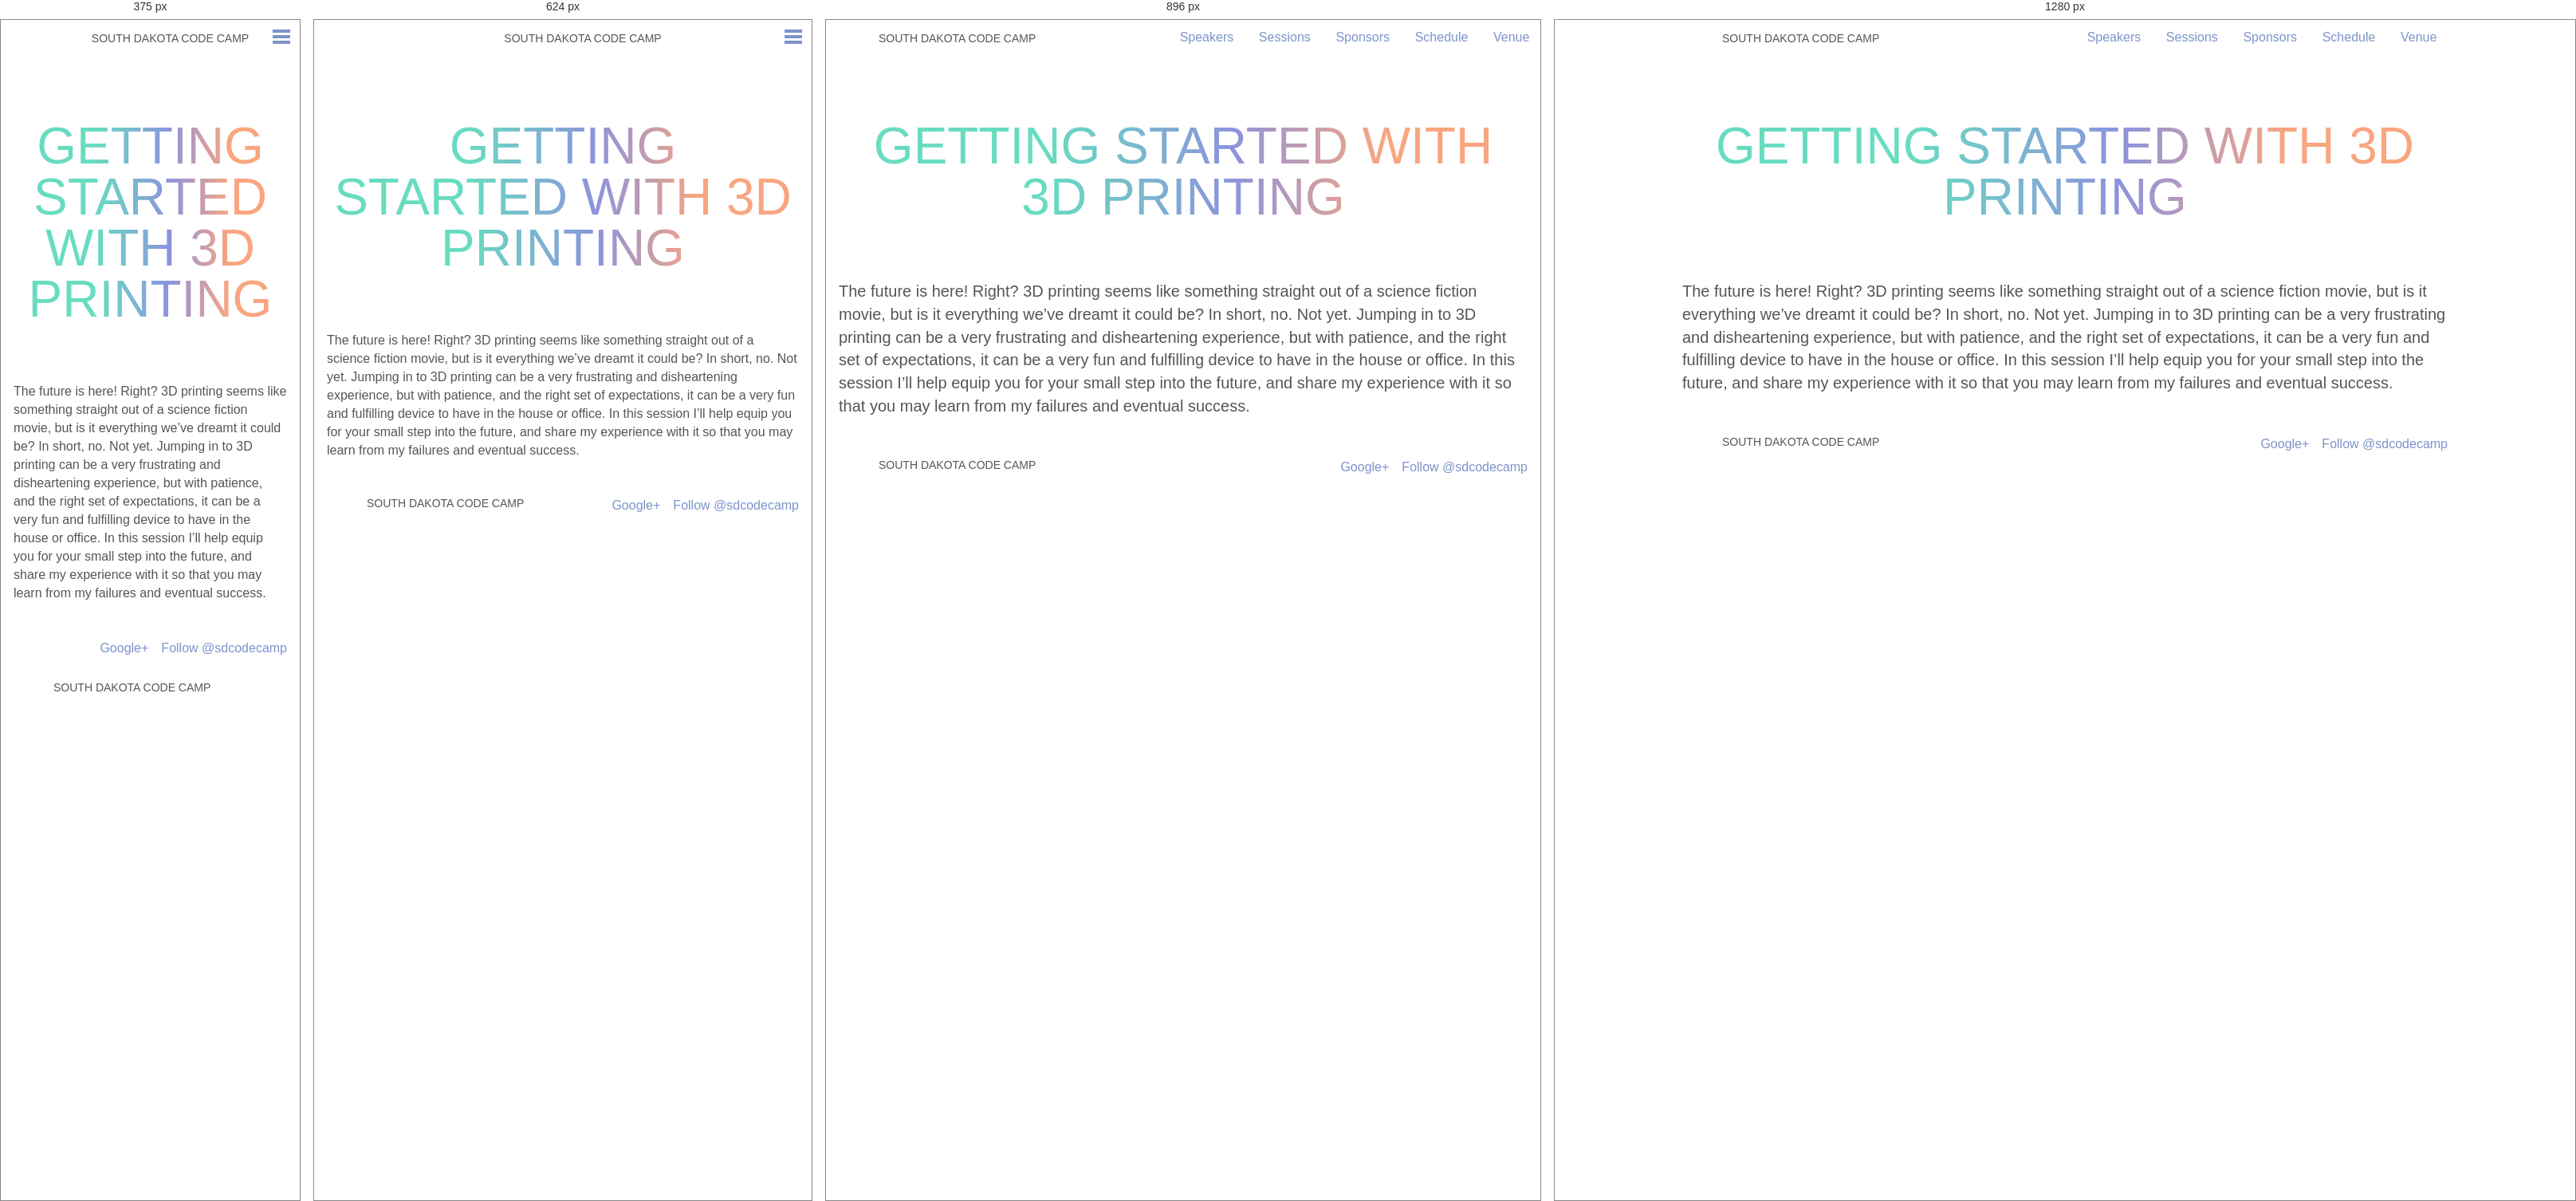
Rendered at 375 px, 624 px, 896 px and 1280 px, left to right.

<!-- file: index.html -->
<!doctype html><html class=no-js lang=en><head><meta charset=utf-8><meta charset=utf-8><meta name=viewport content="width=device-width,initial-scale=1"><title>South Dakota Code Camp &bull; November 7, 2015</title><meta name=description content="South Dakota Code Camp November 7, 2015 - Sioux Falls, SD. This is an event hosted by the Sioux Falls Developers Group and South Dakota .Net User Group."><meta property=og:image content=http://southdakotacodecamp.net/bundles/app/images/facebook_website_share.png><meta property=og:title content="South Dakota Code Camp &bull; November 7, 2015"><meta property=og:description content="South Dakota Code Camp November 7, 2015 - Sioux Falls, SD. This is an event hosted by the Sioux Falls Developers Group and South Dakota .Net User Group."><meta property=og:url content=http://2015.southdakotacodecamp.com/sessions/getting-started-with-3d-printing/><meta property=og:type content=website><link rel=canonical href=http://2015.southdakotacodecamp.com/sessions/getting-started-with-3d-printing/><meta name=HandheldFriendly content=True><meta name=MobileOptimized content=320><link href="https://fonts.googleapis.com/css?family=Roboto+Condensed:400,300" rel=stylesheet type=text/css><link rel=stylesheet href=/css/7f4413c.css><link rel=icon type=image/x-icon href=/favicon.ico><script src=/bundles/app/javascripts/modernizr.custom.js></script></head><body><header class=main><a href=/><h1 class=title>South Dakota Code Camp</h1></a><a class=open-close-menu-switch onclick=sdcc.toggleMenu();></a><nav class=main id=main_nav><span class=first><a href=/speakers/>Speakers</a></span>
<span><a href=/sessions/>Sessions</a></span>
<span><a href=/sponsors/>Sponsors</a></span>
<span><a href=/schedule/>Schedule</a></span>
<span class=last><a href=/venue/>Venue</a></span></nav></header><section class="page-content clearfix"><h1 class="pagetitle cutout">Getting Started With 3d Printing</h1><p>The future is here! Right? 3D printing seems like something straight out of a science fiction movie, but is it everything we&rsquo;ve dreamt it could be? In short, no. Not yet. Jumping in to 3D printing can be a very frustrating and disheartening experience, but with patience, and the right set of expectations, it can be a very fun and fulfilling device to have in the house or office. In this session I&rsquo;ll help equip you for your small step into the future, and share my experience with it so that you may learn from my failures and eventual success.</p></section><footer class=main><a href=https://twitter.com/sdcodecamp class=twitter-follow-button data-show-count=false data-lang=en data-align=right>Follow @sdcodecamp</a>
<a class=g-plus-link href=https://plus.google.com/117784575670240245598 rel=publisher>Google+</a>
<a href=/><div class=title>South Dakota Code Camp</div></a></footer><script src=https://ajax.googleapis.com/ajax/libs/jquery/2.1.3/jquery.min.js></script><script src=/js/bd125ce.js></script><script async src=https://platform.twitter.com/widgets.js></script></div></body></html>

/* @media block from 7f4413c.css */
@media only screen and (max-width: 48em) {
  .hidden-phone {
    display: none; } }

/* @media block from 7f4413c.css */
@media only screen and (min-width: 48em) and (max-width: 64em) {
  .hidden-tablet {
    display: none; } }

/* @media block from 7f4413c.css */
@media only screen and (min-width: 64em) {
  .hidden-desktop {
    display: none; } }

/* @media block from 7f4413c.css */
@media only screen and (min-width: 30em) {
  body.home {
    background-size: auto 400px; } }

/* @media block from 7f4413c.css */
@media only screen and (min-width: 48em) {
  body.home {
    background-size: auto 500px; } }

/* @media block from 7f4413c.css */
@media only screen and (min-width: 64em) {
  body.home {
    background-position: center -150px;
    background-size: auto 700px; } }

/* @media block from 7f4413c.css */
@media only screen and (min-width: 48em) {
  header.main {
    text-align: left;
    padding-left: 1em; } }

/* @media block from 7f4413c.css */
@media only screen and (min-width: 64em) {
  header.main {
    padding-left: -moz-calc(50% - 30em);
    padding-left: -webkit-calc(50% - 30em);
    padding-left: calc(50% - 30em);
    padding-right: -moz-calc(50% - 30em);
    padding-right: -webkit-calc(50% - 30em);
    padding-right: calc(50% - 30em); } }

/* @media block from 7f4413c.css */
@media only screen and (max-width: 48em) {
  nav.main {
    position: absolute;
    top: 0;
    left: 0;
    opacity: 0;
    width: 100%;
    background: #7c93ca;
    overflow: hidden;
    -webkit-transition: height 0.3s;
    -moz-transition: height 0.3s;
    -ms-transition: height 0.3s;
    -o-transition: height 0.3s;
    transition: height 0.3s; }
    nav.main a {
      display: block;
      color: white;
      font-weight: bold;
      padding: 1em 0; }
    nav.main span {
      display: block; }
      nav.main span:first-child {
        margin-top: 2.5em; }

  .menu-open .open-close-menu-switch:before, .menu-open .open-close-menu-switch:after {
    border-color: white; } }

/* @media block from 7f4413c.css */
@media only screen and (min-width: 48em) {
  .open-close-menu-switch {
    display: none; }

  nav.main {
    display: block !important;
    float: right;
    height: auto !important;
    margin-top: 0.5em; }
    nav.main a {
      display: inline-block;
      padding: 0.25em 0.75em;
      text-decoration: none; }
    nav.main span {
      margin: 0 0.1em; }
    nav.main span:hover, nav.main .active {
      border-bottom: 2px solid #00e4b1; } }

/* @media block from 7f4413c.css */
@media only screen and (min-width: 30em) {
  .hero {
    padding: 3em 0; }

  .line1 {
    font-size: 2.5em; }

  .line2 {
    font-size: 2.5em; }

  .line3 {
    font-size: 4.25em; }
    .line3 .button {
      font-size: 0.4em; }

  .main-content {
    padding-top: 4em; }

  h4.cutout {
    margin-bottom: 2em; }

  .email-signup {
    *zoom: 1; }
    .email-signup:before, .email-signup:after {
      display: table;
      content: ""; }
    .email-signup:after {
      clear: both; }
    .email-signup .field {
      float: left;
      width: -moz-calc(50% - .5em);
      width: -webkit-calc(50% - .5em);
      width: calc(50% - .5em);
      margin-right: 1em; }
      .email-signup .field:nth-child(2n+2) {
        margin-right: 0; }

  .updates {
    *zoom: 1; }
    .updates:before, .updates:after {
      display: table;
      content: ""; }
    .updates:after {
      clear: both; }

  .tweet {
    float: left;
    width: -moz-calc(50% - .5em);
    width: -webkit-calc(50% - .5em);
    width: calc(50% - .5em);
    margin-right: 1em; }
    .tweet:nth-child(2) {
      margin-right: 0; }

  h4.cutout {
    letter-spacing: 0.2em; } }

/* @media block from 7f4413c.css */
@media only screen and (min-width: 48em) {
  .hero {
    padding: 5em 0; }

  .line1 {
    font-size: 4.5em; }

  .line2 {
    font-size: 4.5em; }

  .line3 {
    font-size: 6.25em; }
    .line3 .button {
      font-size: 0.3em; }

  .main-content p, .error-content p, .interior-content p, .page-content p {
    font-size: 1.25em; }

  .page-content ul, .page-content ol {
    font-size: 1.25em; }

  .email-signup .field {
    width: -moz-calc(50% - (10em / 2));
    width: -webkit-calc(50% - (10em / 2));
    width: calc(50% - (10em / 2));
    margin-right: 2em; }
    .email-signup .field:nth-child(2) {
      margin-right: 2em; }
    .email-signup .field:last-of-type {
      width: 5.8125em;
      margin-right: 0;
      padding-top: 1.375em; }

  .tweet-container {
    display: inline-block;
    max-width: 49%; } }

/* @media block from 7f4413c.css */
@media only screen and (min-width: 64em) {
  .main-content, .email-signup {
    padding-left: -moz-calc(50% - 22.5em);
    padding-left: -webkit-calc(50% - 22.5em);
    padding-left: calc(50% - 22.5em);
    padding-right: -moz-calc(50% - 22.5em);
    padding-right: -webkit-calc(50% - 22.5em);
    padding-right: calc(50% - 22.5em); }

  .error-content, .interior-content, .page-content {
    padding-left: -moz-calc(50% - 30em);
    padding-left: -webkit-calc(50% - 30em);
    padding-left: calc(50% - 30em);
    padding-right: -moz-calc(50% - 30em);
    padding-right: -webkit-calc(50% - 30em);
    padding-right: calc(50% - 30em); }

  .updates {
    padding-left: -moz-calc(50% - 27em);
    padding-left: -webkit-calc(50% - 27em);
    padding-left: calc(50% - 27em);
    padding-right: -moz-calc(50% - 27em);
    padding-right: -webkit-calc(50% - 27em);
    padding-right: calc(50% - 27em); } }

/* @media block from 7f4413c.css */
@media only screen and (min-width: 48em) {
  .session-index ul {
    display: -webkit-box;
    display: -moz-box;
    display: -ms-flexbox;
    display: -webkit-flex;
    display: flex;
    text-align: left;
    flex-wrap: wrap;
    -webkit-flex-flow: wrap;
    justify-content: space-between;
    -webkit-justify-content: space-between; }
    @supports ( not (flex-wrap:wrap) ) {
      display: block; }
    .session-index li {
      width: 48%; }
    @supports ( not (flex-wrap:wrap) ) {
      display: inline-block;
      float: left; }

  .embed {
    display: block;
    float: right;
    margin: 0 0 1em 1em; }
    .embed > iframe {
      width: 32em;
      height: -moz-calc(32em * .89);
      height: -webkit-calc(32em * .89);
      height: calc(32em * .89); } }

/* @media block from 7f4413c.css */
@media only screen and (min-width: 30em) {
  .speaker-index ul {
    display: -webkit-box;
    display: -moz-box;
    display: -ms-flexbox;
    display: -webkit-flex;
    display: flex;
    text-align: left;
    flex-wrap: wrap;
    -webkit-flex-flow: wrap;
    justify-content: space-between;
    -webkit-justify-content: space-between; }
    @supports ( not (flex-wrap:wrap) ) {
      display: block; }
    .speaker-index li {
      width: 40%; }
    @supports ( not (flex-wrap:wrap) ) {
      display: inline-block;
      float: left; } }

/* @media block from 7f4413c.css */
@media only screen and (min-width: 48em) {
  .speaker-show .gravitar, .speaker-show .social, .speaker-show .bio {
    width: 48%; } }

/* @media block from 7f4413c.css */
@media only screen and (min-width: 64em) {
  footer.main {
    padding-left: -moz-calc(50% - 30em);
    padding-left: -webkit-calc(50% - 30em);
    padding-left: calc(50% - 30em);
    padding-right: -moz-calc(50% - 30em);
    padding-right: -webkit-calc(50% - 30em);
    padding-right: calc(50% - 30em); } }